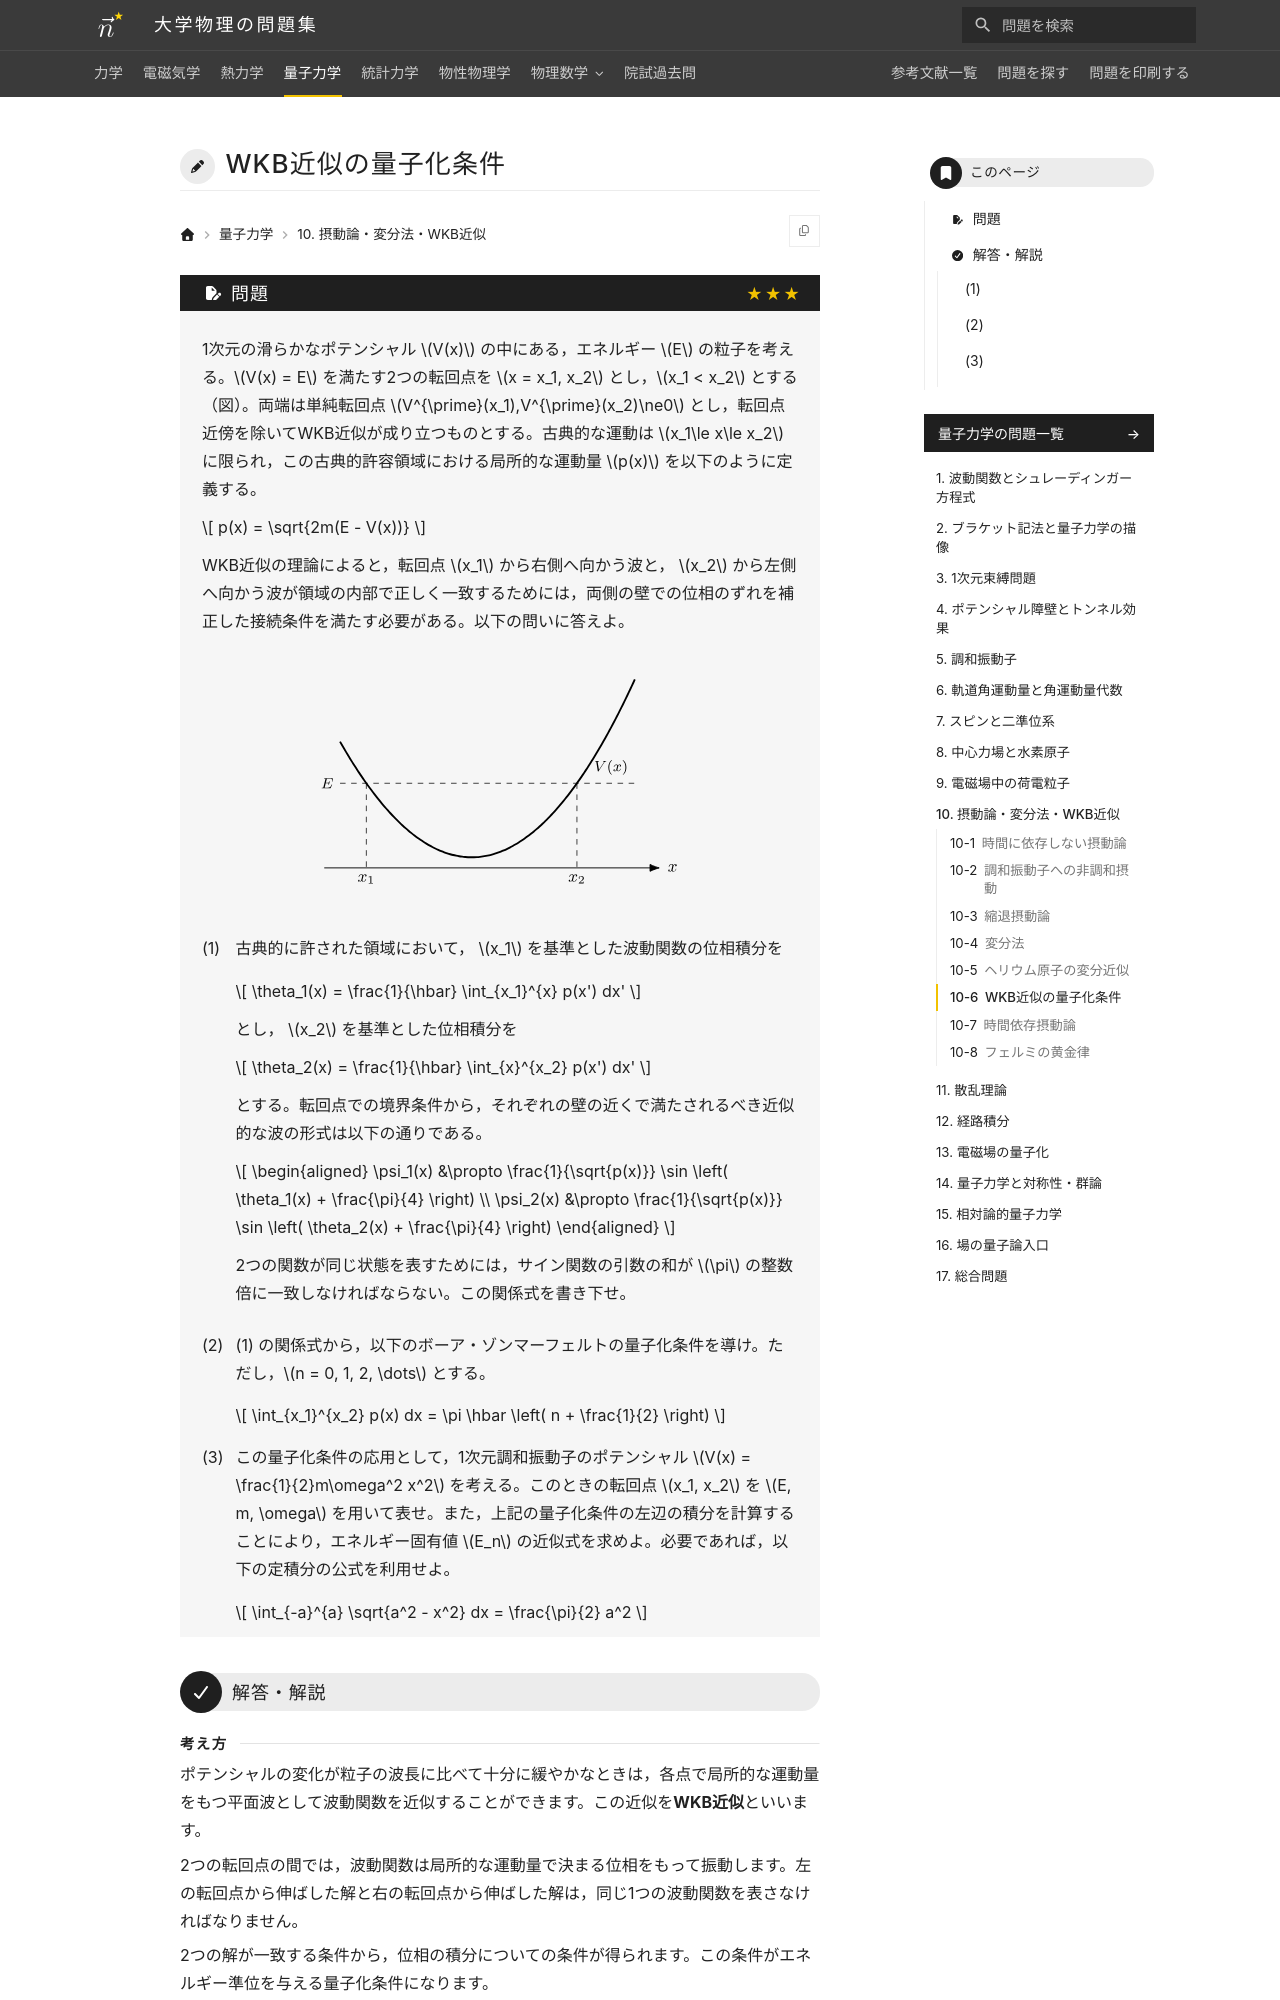

repository: Nanana-2/physics-site · page: 04quantum_mechanics/10/10_060/index.html · generator: mkdocs

---
tags:
  - 発展
---

# WKB近似の量子化条件

## 問題
1次元の滑らかなポテンシャル $V(x)$ の中にある，エネルギー $E$ の粒子を考える。$V(x) = E$ を満たす2つの転回点を $x = x_1, x_2$ とし，$x_1 < x_2$ とする（図）。両端は単純転回点 $V^{\prime}(x_1),V^{\prime}(x_2)\ne0$ とし，転回点近傍を除いてWKB近似が成り立つものとする。古典的な運動は $x_1\le x\le x_2$ に限られ，この古典的許容領域における局所的な運動量 $p(x)$ を以下のように定義する。

$$
p(x) = \sqrt{2m(E - V(x))}
$$

WKB近似の理論によると，転回点 $x_1$ から右側へ向かう波と， $x_2$ から左側へ向かう波が領域の内部で正しく一致するためには，両側の壁での位相のずれを補正した接続条件を満たす必要がある。以下の問いに答えよ。

<figure class="problem-figure" markdown>
![問題の図](../../assets/figures/quantum-mechanics/10_060-p-light.svg#only-light)
![問題の図](../../assets/figures/quantum-mechanics/10_060-p-dark.svg#only-dark)
</figure>

(1) 古典的に許された領域において， $x_1$ を基準とした波動関数の位相積分を

$$
\theta_1(x) = \frac{1}{\hbar} \int_{x_1}^{x} p(x') dx'
$$

とし， $x_2$ を基準とした位相積分を

$$
\theta_2(x) = \frac{1}{\hbar} \int_{x}^{x_2} p(x') dx'
$$

とする。転回点での境界条件から，それぞれの壁の近くで満たされるべき近似的な波の形式は以下の通りである。

$$
\begin{aligned}
\psi_1(x) &\propto \frac{1}{\sqrt{p(x)}} \sin \left( \theta_1(x) + \frac{\pi}{4} \right) \\
\psi_2(x) &\propto \frac{1}{\sqrt{p(x)}} \sin \left( \theta_2(x) + \frac{\pi}{4} \right)
\end{aligned}
$$

2つの関数が同じ状態を表すためには，サイン関数の引数の和が $\pi$ の整数倍に一致しなければならない。この関係式を書き下せ。

(2) (1) の関係式から，以下のボーア・ゾンマーフェルトの量子化条件を導け。ただし，$n = 0, 1, 2, \dots$ とする。

$$
\int_{x_1}^{x_2} p(x) dx = \pi \hbar \left( n + \frac{1}{2} \right)
$$

(3) この量子化条件の応用として，1次元調和振動子のポテンシャル $V(x) = \frac{1}{2}m\omega^2 x^2$ を考える。このときの転回点 $x_1, x_2$ を $E, m, \omega$ を用いて表せ。また，上記の量子化条件の左辺の積分を計算することにより，エネルギー固有値 $E_n$ の近似式を求めよ。必要であれば，以下の定積分の公式を利用せよ。

$$
\int_{-a}^{a} \sqrt{a^2 - x^2} dx = \frac{\pi}{2} a^2
$$

---
